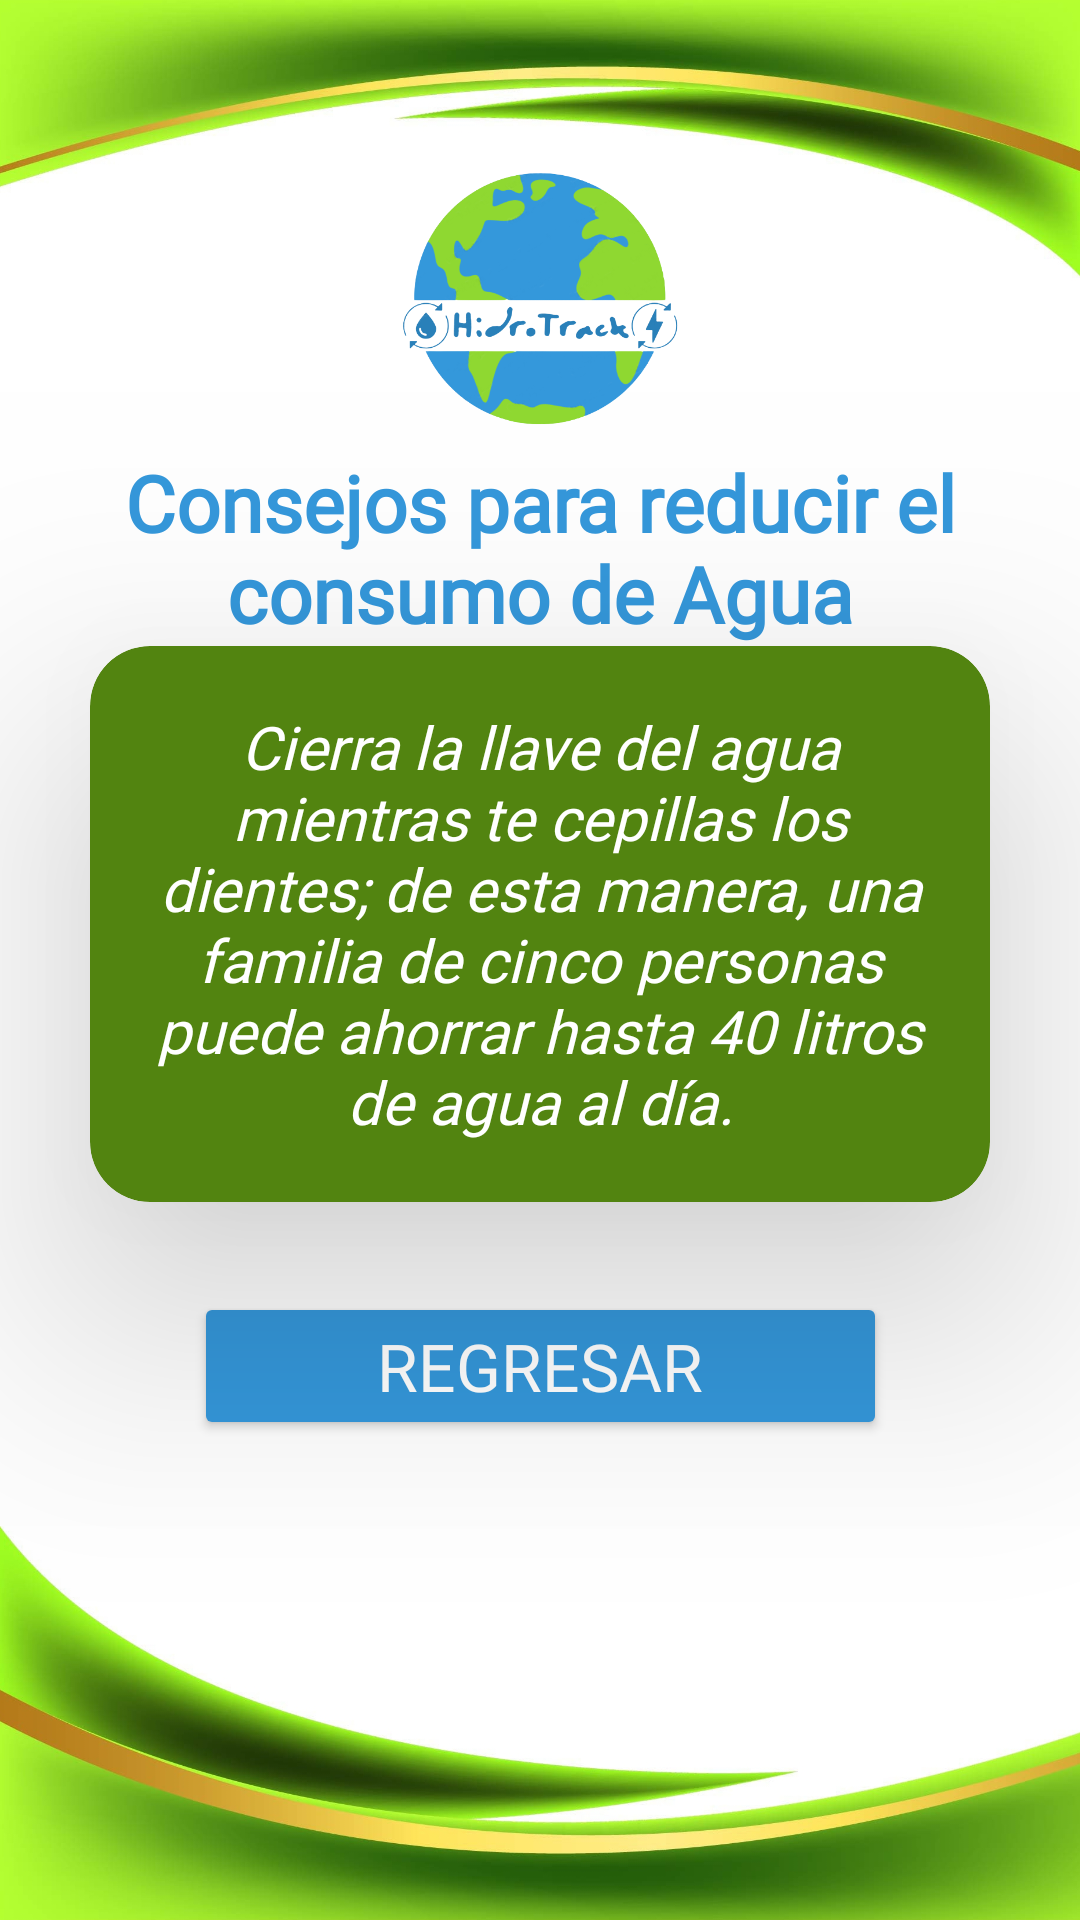

Here is an Android app screen rendered from its layout file. Give the layout XML and the strings, colors and styles it references.
<!-- AndroidManifest.xml: application theme Theme.HidroTrack05 -->
<!-- res/layout/activity_tips.xml -->
<?xml version="1.0" encoding="utf-8"?>
<androidx.constraintlayout.widget.ConstraintLayout xmlns:android="http://schemas.android.com/apk/res/android"
    xmlns:app="http://schemas.android.com/apk/res-auto"
    xmlns:tools="http://schemas.android.com/tools"
    android:layout_width="match_parent"
    android:layout_height="match_parent"
    android:background="#FEFEFE"
    tools:context=".ActivityTips">

    <ImageView
        android:id="@+id/iHeader"
        android:layout_width="match_parent"
        android:layout_height="wrap_content"
        android:scaleType="fitStart"
        app:layout_constraintEnd_toEndOf="parent"
        app:layout_constraintStart_toStartOf="parent"
        app:layout_constraintTop_toTopOf="parent"
        app:srcCompat="@drawable/header" />

    <ImageView
        android:id="@+id/iFooter"
        android:layout_width="match_parent"
        android:layout_height="wrap_content"
        android:scaleType="fitEnd"
        app:srcCompat="@drawable/footer"
        app:layout_constraintStart_toStartOf="parent"
        app:layout_constraintEnd_toEndOf="parent"
        app:layout_constraintBottom_toBottomOf="parent"
        />

    <ImageView
        android:id="@+id/iLogo"
        android:layout_width="100sp"
        android:layout_height="100sp"
        android:layout_marginTop="50sp"
        app:layout_constraintBottom_toTopOf="@id/tV31"
        app:layout_constraintEnd_toEndOf="parent"
        app:layout_constraintStart_toStartOf="parent"
        app:layout_constraintTop_toTopOf="parent"
        app:srcCompat="@drawable/hidrologo" />

    <TextView
        android:id="@+id/tV31"
        style="@style/style_tittle"
        android:text="@string/consumption2"
        app:layout_constraintEnd_toEndOf="parent"
        app:layout_constraintStart_toStartOf="parent"
        app:layout_constraintTop_toBottomOf="@id/iLogo" />

    <androidx.cardview.widget.CardView
        android:id="@+id/cV3"
        style="@style/style_cardView"
        app:layout_constraintTop_toBottomOf="@id/tV31"
        app:layout_constraintStart_toStartOf="parent"
        app:layout_constraintEnd_toEndOf="parent"
        app:layout_constraintBottom_toTopOf="@id/btn31">

        <TextView
            android:id="@+id/tV32"
            style="@style/style_text"
            android:text="@string/tip" />
    </androidx.cardview.widget.CardView>

    <Button
        android:id="@+id/btn31"
        style="@style/style_button"
        android:layout_marginTop="30sp"
        android:text="@string/back"
        app:layout_constraintTop_toBottomOf="@+id/cV3"
        app:layout_constraintEnd_toEndOf="parent"
        app:layout_constraintStart_toStartOf="parent"
        />

</androidx.constraintlayout.widget.ConstraintLayout>
<!-- resources referenced by this layout -->
<resources>
  <!-- drawable footer: jpg bitmap (drawable, 223259 bytes) -->
  <!-- drawable header: jpg bitmap (drawable, 200367 bytes) -->
  <!-- drawable hidrologo: png bitmap (drawable, 82467 bytes) -->
  <string name="back">Regresar</string>
  <string name="consumption2">Consejos para reducir el consumo de Agua</string>
  <string name="tip">Cierra la llave del agua mientras te cepillas los dientes; de esta manera, una familia de cinco personas puede ahorrar hasta 40 litros de agua al día.</string>
  <style name="style_button">
          <item name="android:layout_width">wrap_content</item>
          <item name="android:layout_height">wrap_content</item>
          <item name="android:textSize">22sp</item>
          <item name="android:textColor">#FFFFFF</item>
          <item name="android:fontFamily">@font/bigshot_one</item>
          <item name="android:backgroundTint">@color/miAzul</item>
          <item name="android:ems">9</item>
      </style>
  <style name="style_cardView">
          <item name="android:layout_width">300sp</item>
          <item name="android:layout_height">wrap_content</item>
          <item name="cardBackgroundColor">@color/miVerde</item>
          <item name="cardElevation">50sp</item>
          <item name="cardCornerRadius">20sp</item>
      </style>
  <style name="style_text">
          <item name="android:layout_width">wrap_content</item>
          <item name="android:layout_height">wrap_content</item>
          <item name="android:textSize">20sp</item>
          <item name="android:textAlignment">center</item>
          <item name="android:fontFamily">@font/bigshot_one</item>
          <item name="android:textStyle">italic</item>
          <item name="android:textColor">@color/white</item>
          <item name="android:padding">20sp</item>
      </style>
  <style name="style_tittle">
          <item name="android:layout_width">wrap_content</item>
          <item name="android:layout_height">wrap_content</item>
          <item name="android:textSize">26sp</item>
          <item name="android:textColor">@color/miAzul</item>
          <item name="android:fontFamily">@font/akaya_telivigala</item>
          <item name="android:textAlignment">center</item>
          <item name="android:textStyle">bold</item>
      </style>
  <style name="Theme.HidroTrack05" parent="Base.Theme.HidroTrack05" />
  <color name="miAzul">#3497DA</color>
  <color name="miVerde">#528410</color>
  <color name="white">#FFFFFFFF</color>
  <style name="Base.Theme.HidroTrack05" parent="Theme.Material3.DayNight.NoActionBar">
          
          
      </style>
</resources>
